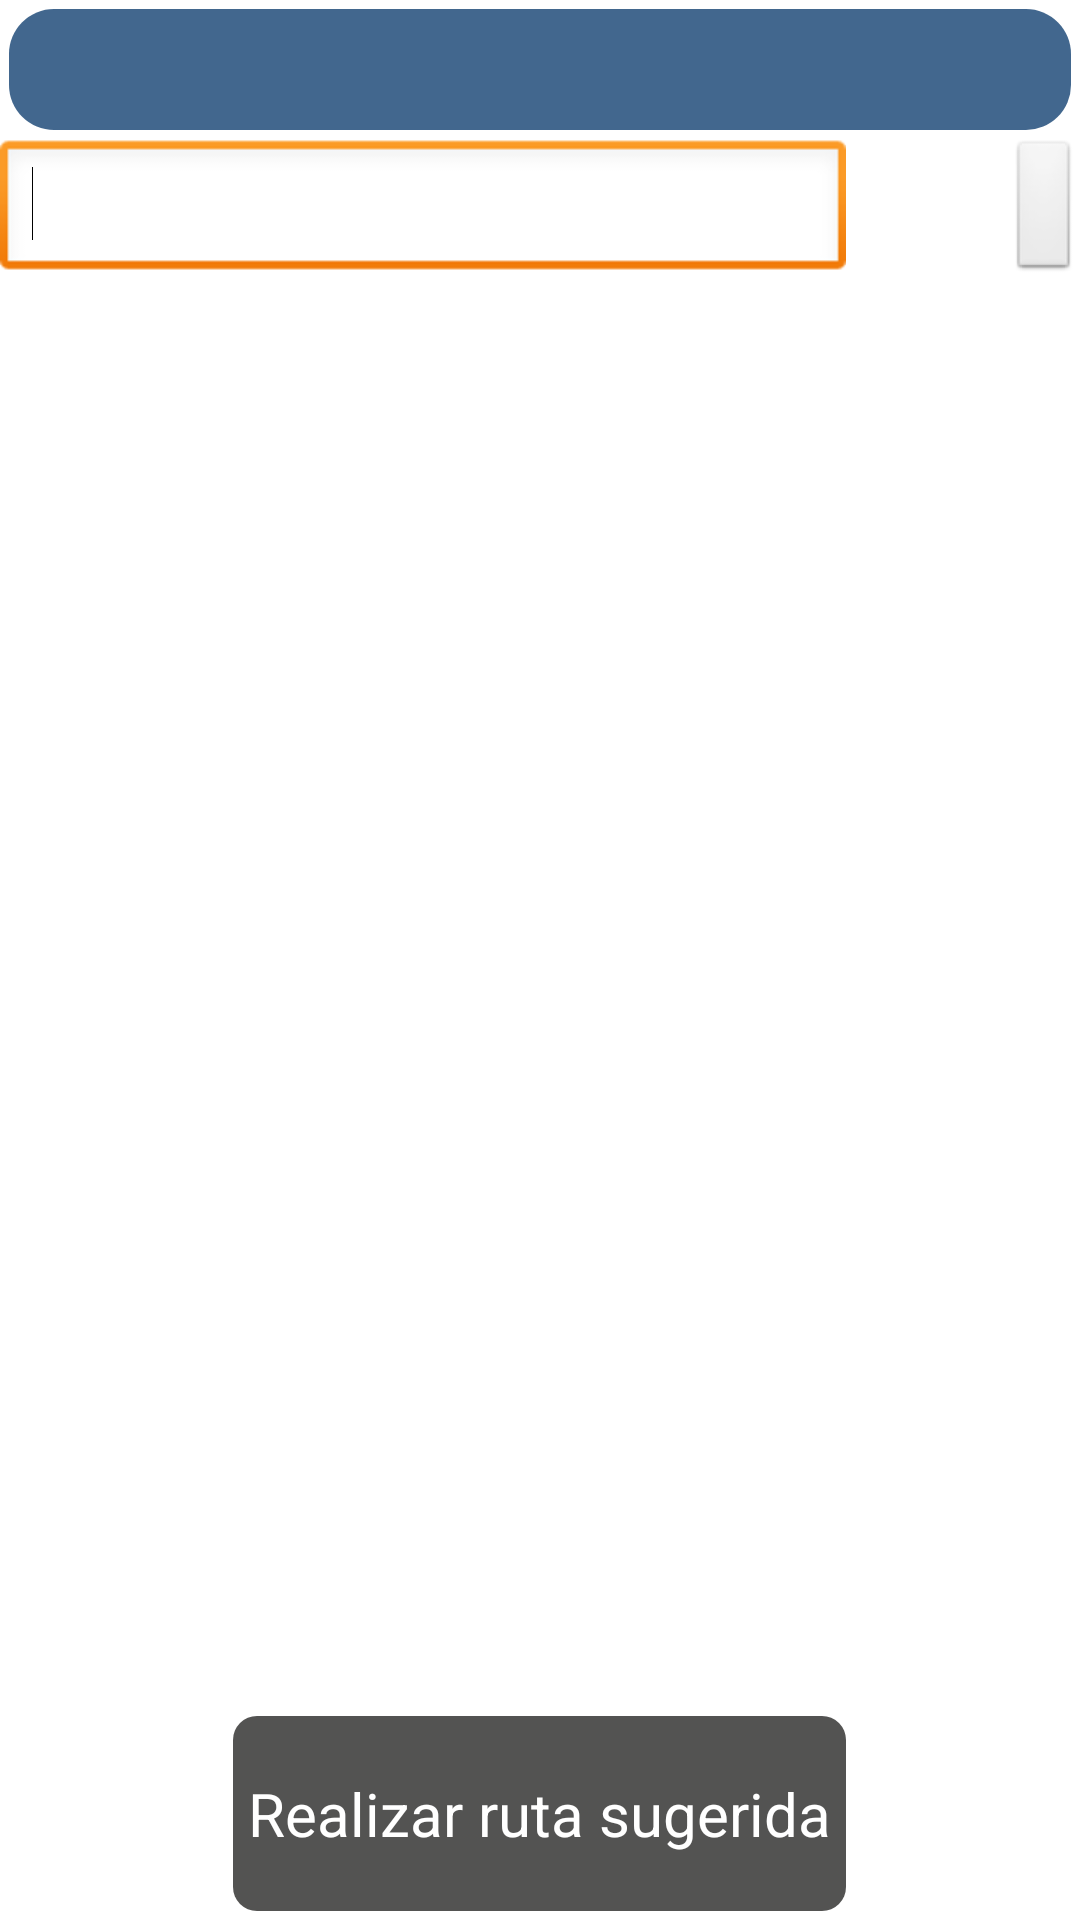

Android layout source for this screen:
<!-- AndroidManifest.xml: application theme AppTheme -->
<!-- res/layout/busquedaalternativa.xml -->
<RelativeLayout xmlns:android="http://schemas.android.com/apk/res/android"
    android:layout_width="fill_parent"
    android:layout_height="fill_parent" 
    android:background="@color/blanco">

    <TextView
        android:id="@+id/textView1"
        android:layout_width="wrap_content"
        android:layout_height="wrap_content"
        android:layout_alignParentLeft="true"
        android:layout_alignParentRight="true"
        android:layout_alignParentTop="true"
        android:layout_marginBottom="@dimen/margentitulo"
        android:layout_marginLeft="@dimen/margentitulo"
        android:layout_marginRight="@dimen/margentitulo"
        android:layout_marginTop="@dimen/margentitulo"
        style="@style/titulo_principal"
        android:gravity="center_horizontal|center_vertical"
        android:text=""
        android:textColor="@color/blanco"
        android:textStyle="bold"
        android:textSize="@dimen/textoestasaqui" />

    <TextView
        android:id="@+id/textView2"
        android:layout_width="wrap_content"
        android:layout_height="wrap_content"
        android:layout_alignParentLeft="true"
        android:layout_alignParentRight="true"
        android:layout_below="@+id/button1"
        android:background="@color/blanco"
        android:gravity="center_horizontal|center_vertical"
        android:text=""
        android:textSize="@dimen/textoestasaqui" />

    <EditText
        android:id="@+id/editText1"
        android:layout_width="wrap_content"
        android:layout_height="wrap_content"
        android:layout_alignParentLeft="true"
        android:layout_alignRight="@+id/button2"
        android:layout_below="@+id/textView1"
        android:ems="10" >

        <requestFocus />
    </EditText>

    <Button
        android:id="@+id/button2"
        android:layout_width="wrap_content"
        android:layout_height="@dimen/alturaboton"
        android:layout_marginBottom="3dp"
        android:layout_alignParentBottom="true"
        android:layout_centerHorizontal="true"
        android:background="@drawable/miboton"
        android:textColor="@color/blanco"
        android:textSize="@dimen/textoescaneoqr"
        android:text="@string/iraruta" />

    <Button
        android:id="@+id/button1"
        android:layout_width="wrap_content"
        android:layout_height="@dimen/alturaboton"
        android:layout_alignBottom="@+id/editText1"
        android:layout_alignParentRight="true"
        android:layout_alignTop="@+id/editText1"
        android:drawableStart="@drawable/busca" />

</RelativeLayout>
<!-- resources referenced by this layout -->
<resources>
  <color name="blanco">#FFFFFF</color>
  <dimen name="alturaboton">65dp</dimen>
  <dimen name="margentitulo">3dp</dimen>
  <dimen name="textoescaneoqr">20sp</dimen>
  <dimen name="textoestasaqui">30sp</dimen>
  <!-- drawable miboton (drawable-mdpi) -->
  <?xml version="1.0" encoding="utf-8"?>
  <selector xmlns:android="http://schemas.android.com/apk/res/android">
    <item
      android:state_pressed="true"
      android:drawable="@drawable/btn_pressed" />
    <item
      android:state_pressed="false"
      android:drawable="@drawable/btn_normal" />
  </selector>
  <string name="iraruta">Realizar ruta sugerida</string>
  <style name="titulo_principal">
          <item name="android:background">@drawable/tituloprincipal</item>
      </style>
  <style name="AppTheme" parent="android:Theme.Light.NoTitleBar">
          
      </style>
  <!-- drawable btn_pressed (drawable-mdpi) -->
  <shape xmlns:android="http://schemas.android.com/apk/res/android"
  	android:shape="rectangle">
  	<corners
      	android:radius="8dp" />
  	<gradient
  	    android:angle="270"
  	    android:startColor="@color/naranja_focus"
  	    android:endColor="@color/naranja_focus" />
  	<padding
  	    android:left="5dp"
  	    android:right="5dp"
  	    />
  </shape>
  <!-- drawable btn_normal (drawable-mdpi) -->
  <shape xmlns:android="http://schemas.android.com/apk/res/android"
  	android:shape="rectangle">
  	<corners
      	android:radius="8dp" />
  	<gradient
  	    android:angle="270"
  	    android:startColor="@color/grisoscuro"
  	    android:endColor="@color/grisoscuro" />
  	<padding
  	    android:left="5dp"
  	    android:right="5dp"
  	    />
  </shape>
  <!-- drawable tituloprincipal (drawable-mdpi) -->
  <shape xmlns:android="http://schemas.android.com/apk/res/android"
  	android:shape="rectangle">
  	<corners
      	android:radius="15dp" />
  	<gradient
  	    android:angle="270"
  	    android:startColor="@color/azul_tit_estasen"
  	    android:endColor="@color/azul_tit_estasen"
  	    android:type="linear" />
  	<padding
  	    android:left="5dp"
  	    android:right="5dp"
  	    />
  </shape>
  <color name="naranja_focus">#F5821F</color>
  <color name="grisoscuro">#535352</color>
  <color name="azul_tit_estasen">#42678E</color>
</resources>
